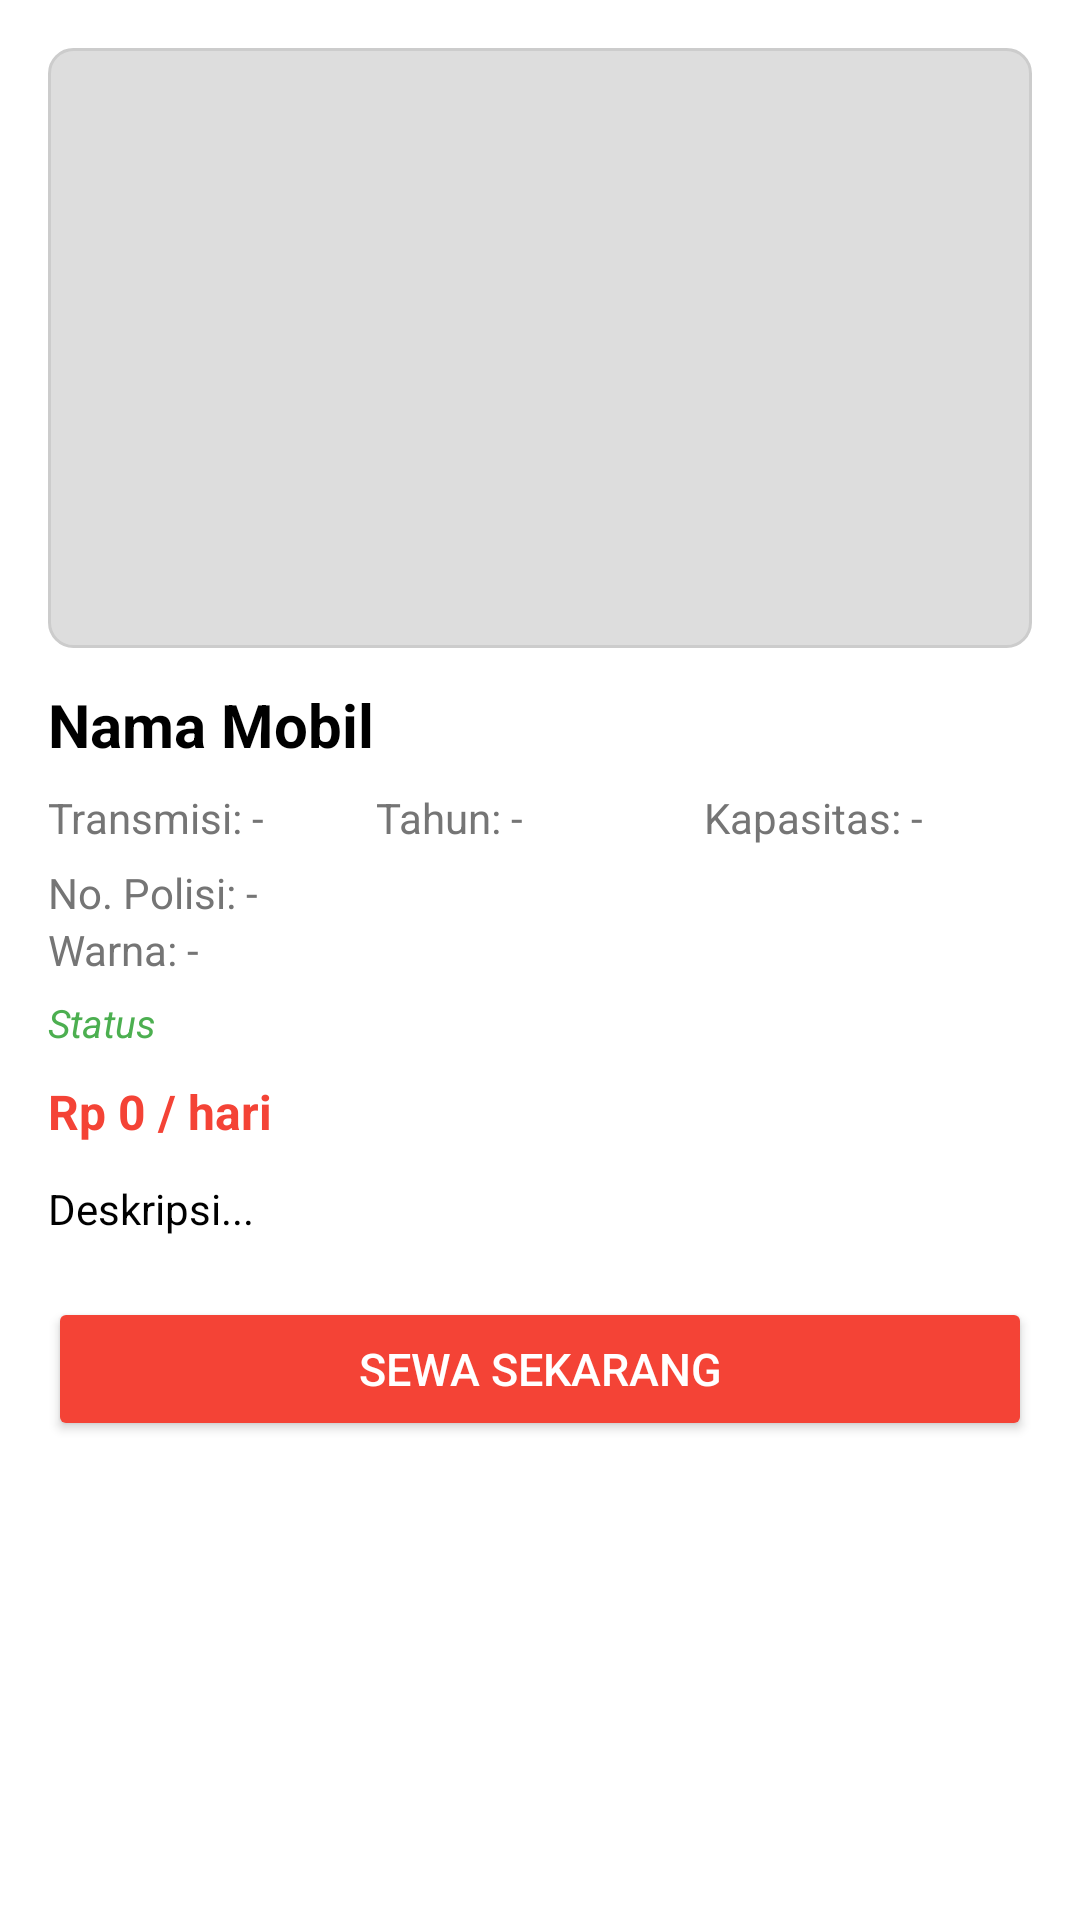

This screen was rendered from an Android layout file. Write that file and the resources it references.
<!-- AndroidManifest.xml: application theme Theme.Rentalmobilmulia -->
<!-- res/layout/fragment_detail_mobil.xml -->
<?xml version="1.0" encoding="utf-8"?>
<ScrollView xmlns:android="http://schemas.android.com/apk/res/android"
    android:id="@+id/detailMobilFragment"
    android:layout_width="match_parent"
    android:layout_height="match_parent"
    android:background="@color/white">

    <LinearLayout
        android:layout_width="match_parent"
        android:layout_height="wrap_content"
        android:orientation="vertical"
        android:padding="16dp">

        <ImageView
            android:id="@+id/imageDetailMobil"
            android:layout_width="match_parent"
            android:layout_height="200dp"
            android:scaleType="centerCrop"
            android:background="@drawable/bg_placeholder" />

        <TextView
            android:id="@+id/tvNamaMobilDetail"
            android:layout_width="match_parent"
            android:layout_height="wrap_content"
            android:text="Nama Mobil"
            android:textSize="20sp"
            android:textStyle="bold"
            android:textColor="@color/black"
            android:layout_marginTop="12dp" />

        
        <LinearLayout
            android:layout_width="match_parent"
            android:layout_height="wrap_content"
            android:orientation="horizontal"
            android:layout_marginTop="8dp"
            android:weightSum="3">

            <TextView
                android:id="@+id/tvTransmisiDetail"
                android:layout_width="0dp"
                android:layout_height="wrap_content"
                android:layout_weight="1"
                android:text="Transmisi: -"
                android:textSize="14sp"
                android:textColor="@color/gray_dark" />

            <TextView
                android:id="@+id/tvTahunDetail"
                android:layout_width="0dp"
                android:layout_height="wrap_content"
                android:layout_weight="1"
                android:text="Tahun: -"
                android:textSize="14sp"
                android:textColor="@color/gray_dark" />

            <TextView
                android:id="@+id/tvKapasitasDetail"
                android:layout_width="0dp"
                android:layout_height="wrap_content"
                android:layout_weight="1"
                android:text="Kapasitas: -"
                android:textSize="14sp"
                android:textColor="@color/gray_dark" />
        </LinearLayout>

        <TextView
            android:id="@+id/tvNopolDetail"
            android:layout_width="match_parent"
            android:layout_height="wrap_content"
            android:text="No. Polisi: -"
            android:textSize="14sp"
            android:textColor="@color/gray_dark"
            android:layout_marginTop="6dp" />

        <TextView
            android:id="@+id/tvWarnaDetail"
            android:layout_width="match_parent"
            android:layout_height="wrap_content"
            android:text="Warna: -"
            android:textSize="14sp"
            android:textColor="@color/gray_dark" />


        <TextView
            android:id="@+id/tvStatusDetail"
            android:layout_width="wrap_content"
            android:layout_height="wrap_content"
            android:text="Status"
            android:textStyle="italic"
            android:textColor="@color/green"
            android:textSize="13sp"
            android:layout_marginTop="6dp" />

        <TextView
            android:id="@+id/tvHargaSewaDetail"
            android:layout_width="wrap_content"
            android:layout_height="wrap_content"
            android:text="Rp 0 / hari"
            android:textColor="@color/red_primary"
            android:textStyle="bold"
            android:textSize="16sp"
            android:layout_marginTop="10dp" />

        <TextView
            android:id="@+id/tvDeskripsiDetail"
            android:layout_width="match_parent"
            android:layout_height="wrap_content"
            android:text="Deskripsi..."
            android:textSize="14sp"
            android:textColor="@color/black"
            android:layout_marginTop="12dp" />

        <Button
            android:id="@+id/btnSewaMobil"
            android:layout_width="match_parent"
            android:layout_height="wrap_content"
            android:text="Sewa Sekarang"
            android:backgroundTint="@color/red_primary"
            android:textColor="@color/white"
            android:textSize="15sp"
            android:layout_marginTop="20dp"
            android:layout_marginBottom="20dp" />
    </LinearLayout>
</ScrollView>
<!-- resources referenced by this layout -->
<resources>
  <color name="black">#000000</color>
  <color name="gray_dark">#757575</color>
  <color name="green">#4CAF50</color>
  <color name="red_primary">#F44336</color>
  <color name="white">#FFFFFF</color>
  <!-- drawable bg_placeholder (drawable) -->
  <?xml version="1.0" encoding="utf-8"?>
  <shape xmlns:android="http://schemas.android.com/apk/res/android"
      android:shape="rectangle">
  
      
      <solid android:color="#DDDDDD" />
  
      
      <stroke
          android:width="1dp"
          android:color="#CCCCCC" />
  
      
      <corners android:radius="8dp" />
  </shape>
  <style name="Theme.Rentalmobilmulia" parent="Theme.MaterialComponents.DayNight.NoActionBar">
          <item name="colorPrimary">@color/red_primary</item>
          <item name="colorPrimaryVariant">@color/red_dark</item>
          <item name="colorOnPrimary">@color/white</item>
  
          <item name="colorSecondary">@color/red_light</item>
          <item name="colorSecondaryVariant">@color/red_primary</item>
          <item name="colorOnSecondary">@color/black</item>
  
  
  
          <item name="android:statusBarColor">?attr/colorPrimaryVariant</item>
      </style>
  <color name="red_dark">#D32F2F</color>
  <color name="red_light">#FFCDD2</color>
</resources>
